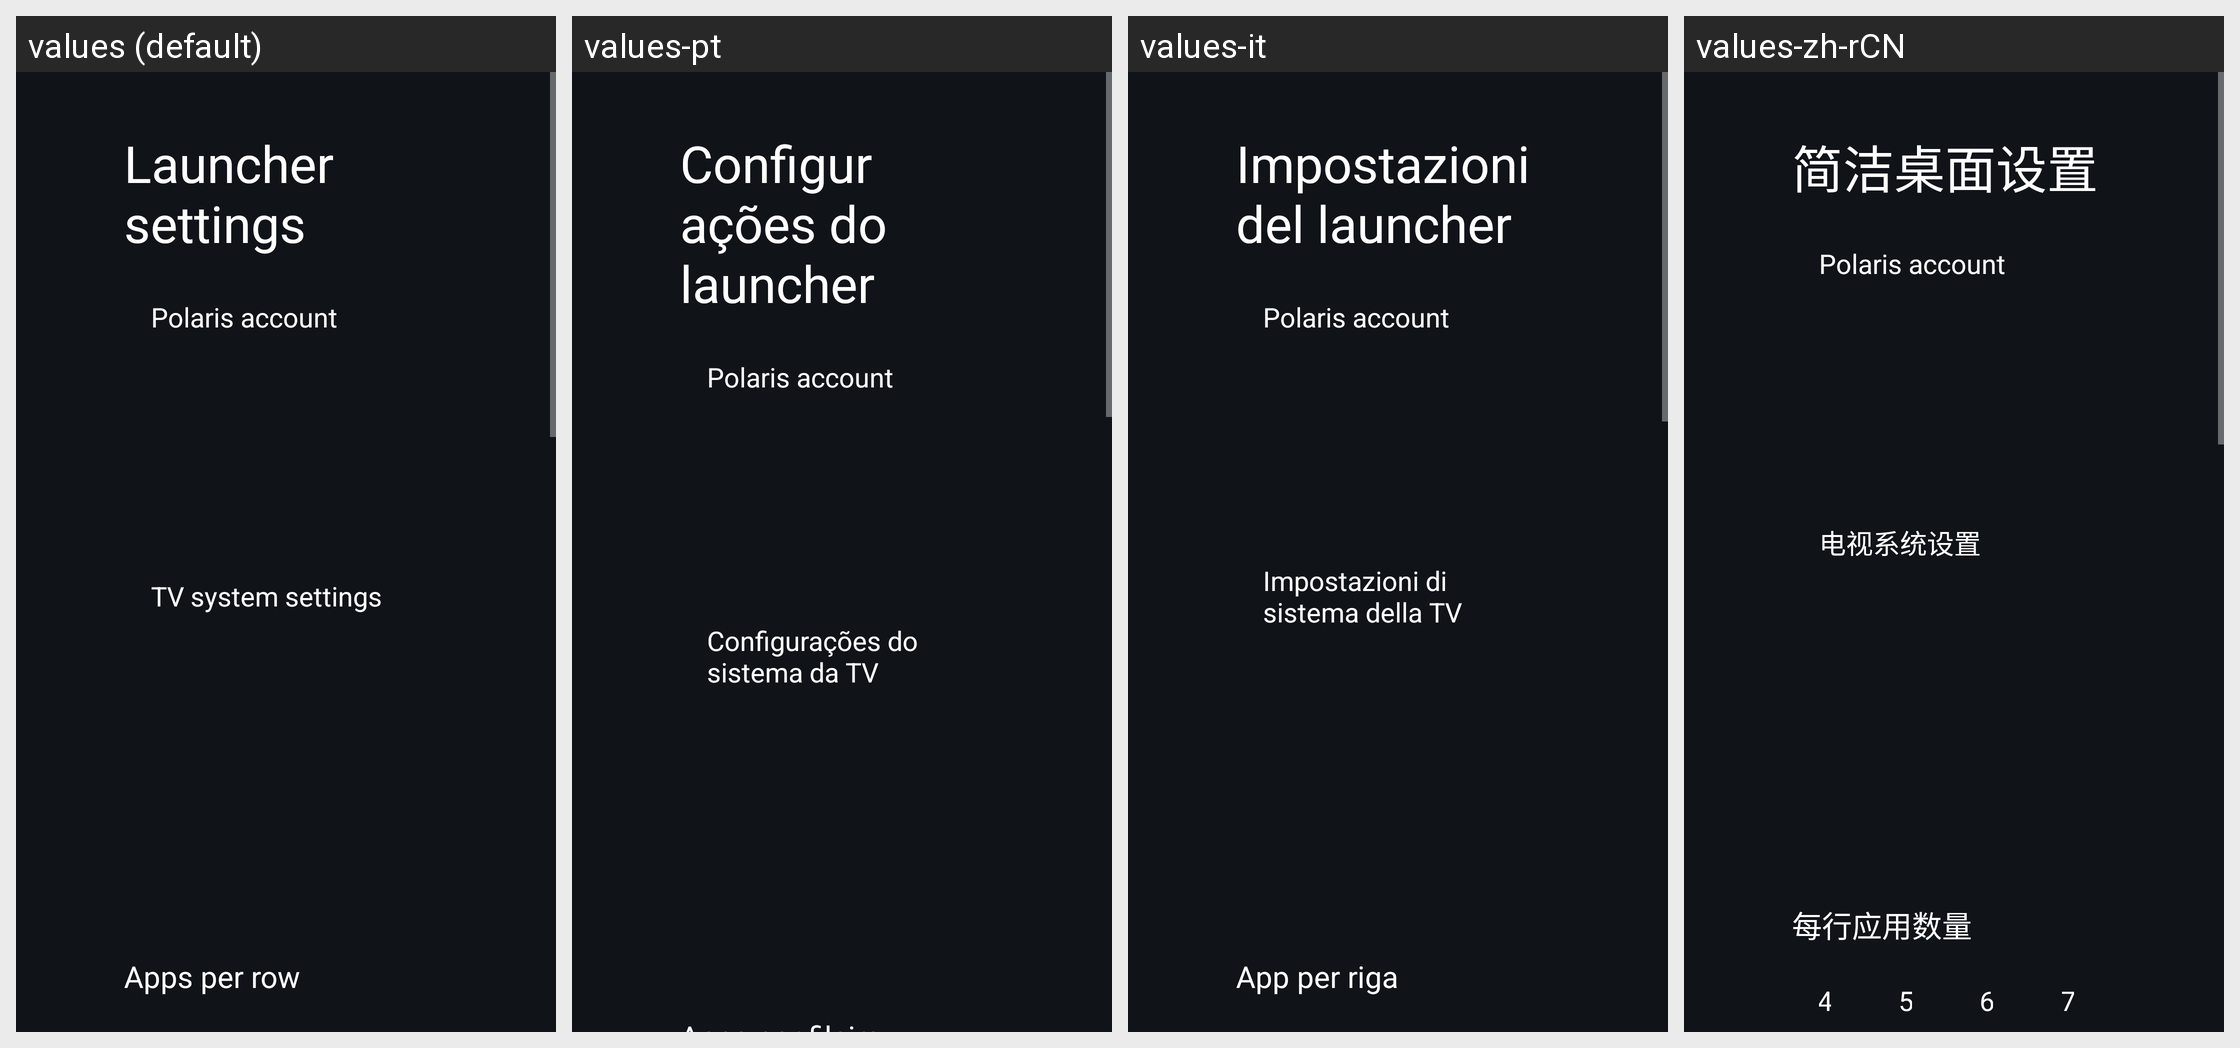

This grid shows one Android layout under several languages. Give, for every string resource on the screen, its name, the default text and each shown locale's text.
Android screen res/layout/activity_launcher_settings.xml rendered under 4 locales, left to right: values (default), values-pt, values-it, values-zh-rCN. Device: Nexus 5 (rendered at 1080×1920; each locale shown at half size, 540×960, under a caption strip naming it); theme Theme.PolarisTv.
Other locales in the repository, not shown: values-ar, values-ast, values-bn, values-ca, values-cs, values-da, values-de, values-es, values-fi, values-fr, values-in, values-iw, values-ko, values-nb, values-nl, values-pl, values-ru, values-sv, values-th, values-tr, values-uk, values-uz, values-vi, values-zh-rTW.
Strings drawn on this screen, with the default value and each locale's value (text and hints the layout hard-codes, and strings that could not be matched under every locale, appear in the picture but are not listed):

launcher_settings
  values: Launcher settings
  values-pt: Configurações do launcher
  values-it: Impostazioni del launcher
  values-zh-rCN: 简洁桌面设置

polaris_settings_row
  values: Polaris account
  values-pt: Polaris account  [not translated; the default value is used]
  values-it: Polaris account  [not translated; the default value is used]
  values-zh-rCN: Polaris account  [not translated; the default value is used]

tv_settings
  values: TV system settings
  values-pt: Configurações do sistema da TV
  values-it: Impostazioni di sistema della TV
  values-zh-rCN: 电视系统设置
